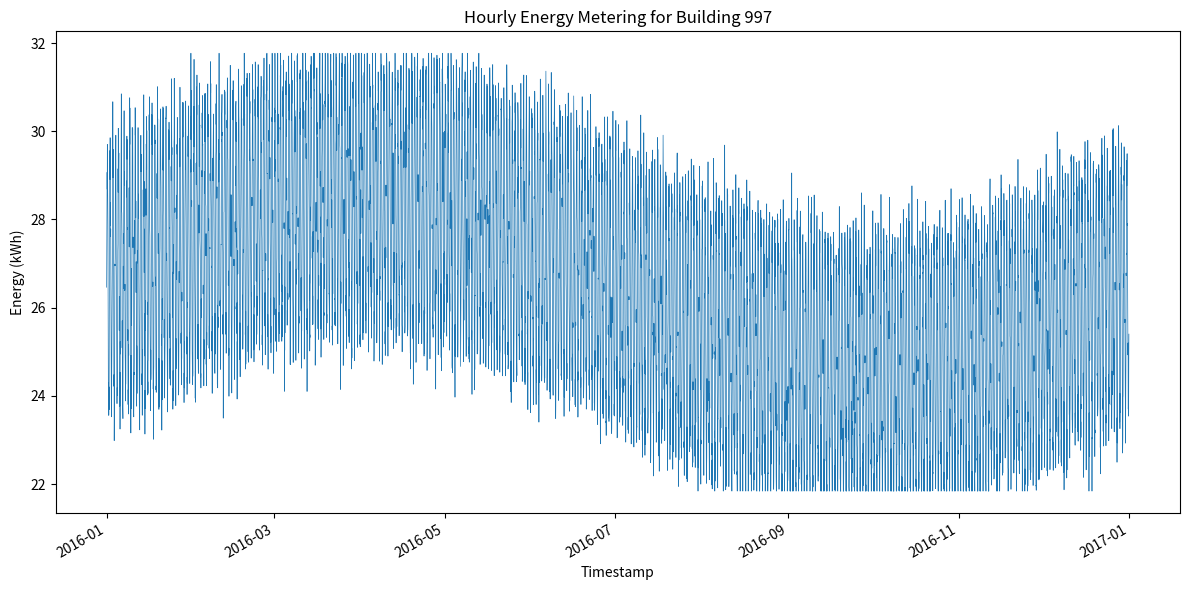

Reproduce this figure in Python.
#!/usr/bin/env python3
import os
import csv
import math
import random
import datetime
import matplotlib.pyplot as plt
import matplotlib.dates as mdates

def generate_data():
    random.seed(42)
    start = datetime.datetime(2016, 1, 1, 0, 0)
    end = datetime.datetime(2016, 12, 31, 23, 0)

    timestamps = []
    values = []

    base = 26.5
    daily_amp = 3.0
    seasonal_amp = 2.0
    noise_std = 0.5
    min_val = 21.83959409727762
    max_val = 31.76871634529725

    current = start
    while current <= end:
        hour_of_day = current.hour
        day_of_year = current.timetuple().tm_yday

        daily_cycle = daily_amp * math.sin(2 * math.pi * hour_of_day / 24)
        seasonal_cycle = seasonal_amp * math.sin(2 * math.pi * day_of_year / 366)
        noise = random.gauss(0, noise_std)

        value = base + daily_cycle + seasonal_cycle + noise
        value = max(min_val, min(max_val, value))

        timestamps.append(current)
        values.append(value)

        current += datetime.timedelta(hours=1)

    return timestamps, values

def save_csv(timestamps, values, filepath):
    os.makedirs(os.path.dirname(filepath), exist_ok=True)
    with open(filepath, 'w', newline='') as csvfile:
        writer = csv.writer(csvfile)
        writer.writerow(['timestamp', 'value'])
        for ts, val in zip(timestamps, values):
            writer.writerow([ts.strftime('%Y-%m-%dT%H:%M'), f'{val:.6f}'])

def plot_data(timestamps, values, filepath):
    os.makedirs(os.path.dirname(filepath), exist_ok=True)
    fig, ax = plt.subplots(figsize=(12, 6))
    ax.plot(timestamps, values, linewidth=0.5)
    ax.set_xlabel('Timestamp')
    ax.set_ylabel('Energy (kWh)')
    ax.set_title('Hourly Energy Metering for Building 997')
    fig.autofmt_xdate()
    plt.tight_layout()
    plt.savefig(filepath)
    plt.close(fig)

def main():
    timestamps, values = generate_data()
    csv_path = os.path.join('generated_data', '997.csv')
    png_path = os.path.join('generated_plots', '997.png')
    save_csv(timestamps, values, csv_path)
    plot_data(timestamps, values, png_path)

if __name__ == "__main__":
    main()
